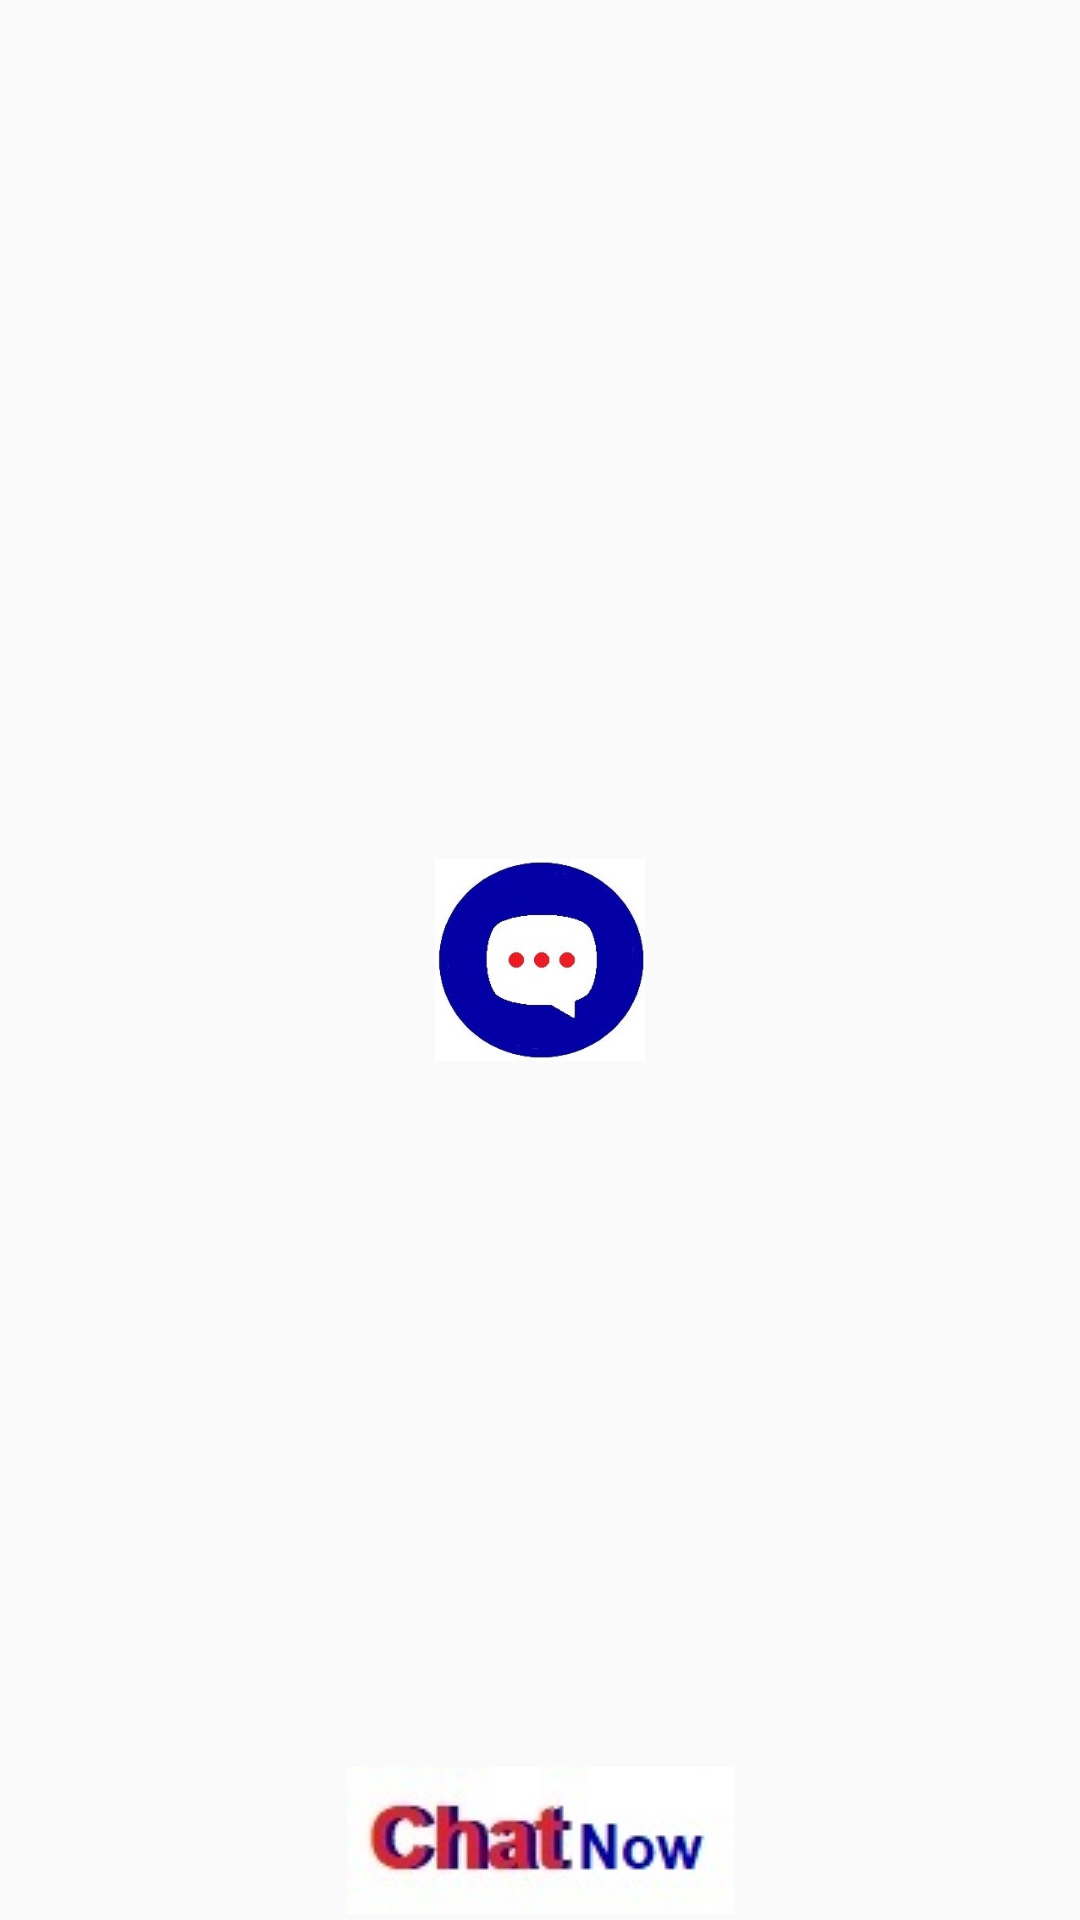

Produce the Android XML layout that renders to this screen, including the resource entries it uses.
<!-- AndroidManifest.xml: application theme Theme.ChatNow -->
<!-- res/layout/fragment_splash.xml -->
<?xml version="1.0" encoding="utf-8"?>
<RelativeLayout xmlns:android="http://schemas.android.com/apk/res/android"
    xmlns:app="http://schemas.android.com/apk/res-auto"
    xmlns:tools="http://schemas.android.com/tools"
    android:layout_width="match_parent"
    android:layout_height="match_parent">

    <androidx.constraintlayout.widget.ConstraintLayout
        android:layout_width="match_parent"
        android:layout_height="match_parent">
        <ImageView
            android:layout_width="70dp"
            android:layout_height="70dp"
            android:src="@drawable/logoa"
            android:foregroundGravity="center"
            app:layout_constraintBottom_toBottomOf="parent"
            app:layout_constraintEnd_toEndOf="parent"
            app:layout_constraintStart_toStartOf="parent"
            app:layout_constraintTop_toTopOf="parent" />

        <ImageView
            android:id="@+id/imageView"
            android:layout_width="wrap_content"
            android:layout_height="wrap_content"
            android:layout_marginBottom="2dp"
            app:layout_constraintBottom_toBottomOf="parent"
            app:layout_constraintEnd_toEndOf="parent"
            app:layout_constraintStart_toStartOf="parent"
            app:srcCompat="@drawable/chatnow" />

    </androidx.constraintlayout.widget.ConstraintLayout>


</RelativeLayout>
<!-- resources referenced by this layout -->
<resources>
  <!-- drawable chatnow: jpg bitmap (drawable-v24, 4105 bytes) -->
  <!-- drawable logoa: jpg bitmap (drawable-v24, 37118 bytes) -->
  <style name="Theme.ChatNow" parent="Theme.AppCompat.Light.NoActionBar">
          
          <item name="colorPrimary">@color/white</item>
          <item name="colorPrimaryVariant">@color/barColor</item>
          <item name="colorOnPrimary">@color/white</item>
  
          
          <item name="colorSecondary">@color/teal_200</item>
          <item name="colorSecondaryVariant">@color/teal_700</item>
          <item name="colorOnSecondary">@color/black</item>
          
          <item name="android:statusBarColor" tools:targetApi="l">?attr/colorPrimaryVariant</item>
          
  
      </style>
  <color name="white">#FFFFFFFF</color>
  <color name="barColor">#2a1e50</color>
  <color name="teal_200">#FF03DAC5</color>
  <color name="teal_700">#FF018786</color>
  <color name="black">#FF000000</color>
</resources>
